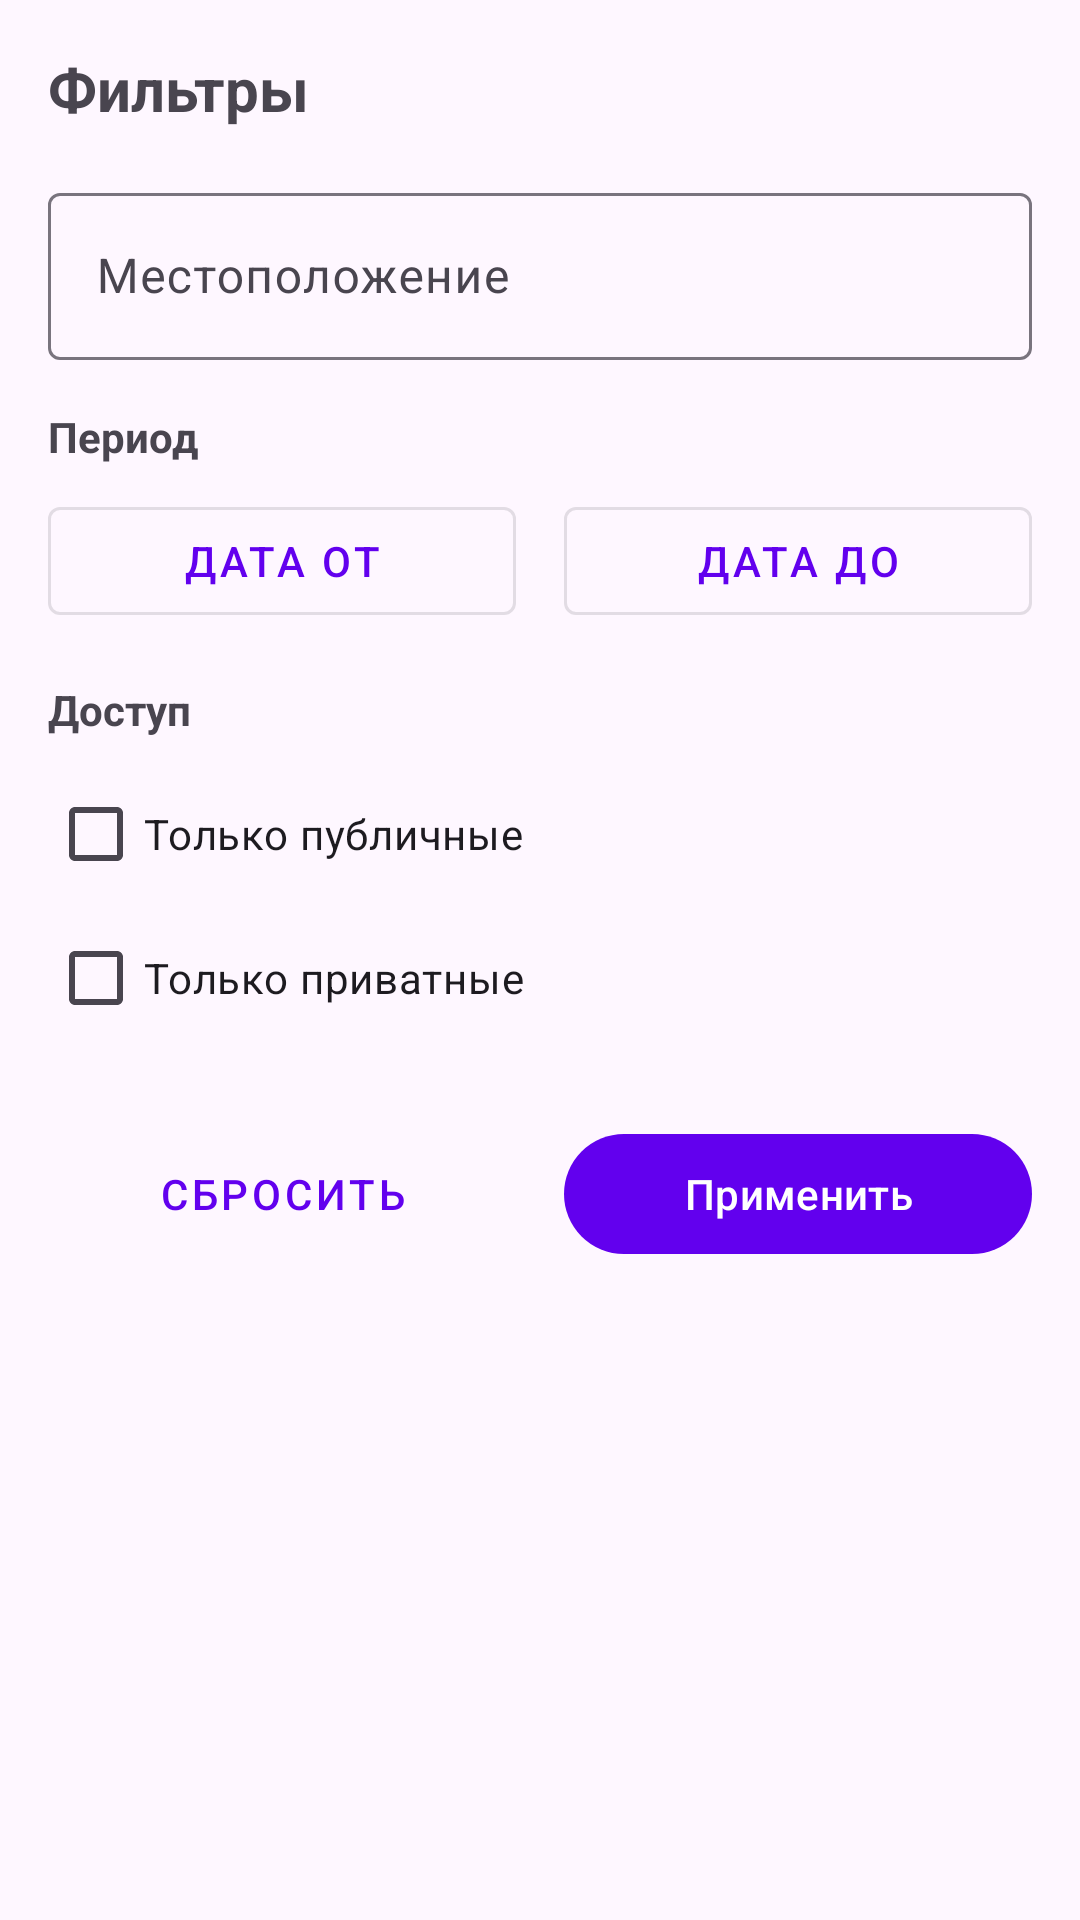

Layout XML and referenced resources for this Android screen:
<!-- AndroidManifest.xml: application theme Theme.AISCemetery -->
<!-- res/layout/dialog_memorial_filter.xml -->
<?xml version="1.0" encoding="utf-8"?>
<LinearLayout xmlns:android="http://schemas.android.com/apk/res/android"
    android:layout_width="match_parent"
    android:layout_height="wrap_content"
    android:orientation="vertical"
    android:padding="16dp">

    <TextView
        android:layout_width="match_parent"
        android:layout_height="wrap_content"
        android:text="Фильтры"
        android:textSize="20sp"
        android:textStyle="bold"
        android:layout_marginBottom="16dp"/>

    <com.google.android.material.textfield.TextInputLayout
        android:layout_width="match_parent"
        android:layout_height="wrap_content"
        android:hint="Местоположение"
        android:layout_marginBottom="16dp">

        <EditText
            android:id="@+id/edit_text_location"
            android:layout_width="match_parent"
            android:layout_height="wrap_content"
            android:inputType="text"/>

    </com.google.android.material.textfield.TextInputLayout>

    <TextView
        android:layout_width="match_parent"
        android:layout_height="wrap_content"
        android:text="Период"
        android:textStyle="bold"
        android:layout_marginBottom="8dp"/>

    <LinearLayout
        android:layout_width="match_parent"
        android:layout_height="wrap_content"
        android:orientation="horizontal"
        android:layout_marginBottom="16dp">

        <Button
            android:id="@+id/button_start_date"
            android:layout_width="0dp"
            android:layout_height="wrap_content"
            android:layout_weight="1"
            android:layout_marginEnd="8dp"
            android:text="@string/select_start_date"
            style="@style/Widget.MaterialComponents.Button.OutlinedButton"/>

        <Button
            android:id="@+id/button_end_date"
            android:layout_width="0dp"
            android:layout_height="wrap_content"
            android:layout_weight="1"
            android:layout_marginStart="8dp"
            android:text="@string/select_end_date"
            style="@style/Widget.MaterialComponents.Button.OutlinedButton"/>

    </LinearLayout>

    <TextView
        android:layout_width="match_parent"
        android:layout_height="wrap_content"
        android:text="Доступ"
        android:textStyle="bold"
        android:layout_marginBottom="8dp"/>

    <LinearLayout
        android:layout_width="match_parent"
        android:layout_height="wrap_content"
        android:orientation="vertical"
        android:layout_marginBottom="24dp">

        <CheckBox
            android:id="@+id/checkbox_only_public"
            android:layout_width="match_parent"
            android:layout_height="wrap_content"
            android:text="Только публичные"/>

        <CheckBox
            android:id="@+id/checkbox_only_private"
            android:layout_width="match_parent"
            android:layout_height="wrap_content"
            android:text="Только приватные"/>

    </LinearLayout>

    <LinearLayout
        android:layout_width="match_parent"
        android:layout_height="wrap_content"
        android:orientation="horizontal">

        <Button
            android:id="@+id/button_reset"
            android:layout_width="0dp"
            android:layout_height="wrap_content"
            android:layout_weight="1"
            android:layout_marginEnd="8dp"
            android:text="Сбросить"
            style="@style/Widget.MaterialComponents.Button.TextButton"/>

        <Button
            android:id="@+id/button_apply"
            android:layout_width="0dp"
            android:layout_height="wrap_content"
            android:layout_weight="1"
            android:layout_marginStart="8dp"
            android:text="Применить"/>

    </LinearLayout>

</LinearLayout>
<!-- resources referenced by this layout -->
<resources>
  <string name="select_end_date">Дата до</string>
  <string name="select_start_date">Дата от</string>
  <style name="Theme.AISCemetery" parent="Theme.Material3.DayNight.NoActionBar">
          
          <item name="colorPrimary">@color/purple_500</item>
          <item name="colorOnPrimary">@color/white</item>
          
          <item name="colorSecondary">@color/teal_200</item>
          <item name="colorOnSecondary">@color/black</item>
          
          <item name="colorTertiary">@color/teal_700</item>
          
          <item name="android:statusBarColor">?attr/colorPrimary</item>
      </style>
  <color name="purple_500">#FF6200EE</color>
  <color name="white">#FFFFFFFF</color>
  <color name="teal_200">#FF03DAC5</color>
  <color name="black">#FF000000</color>
  <color name="teal_700">#FF018786</color>
</resources>
